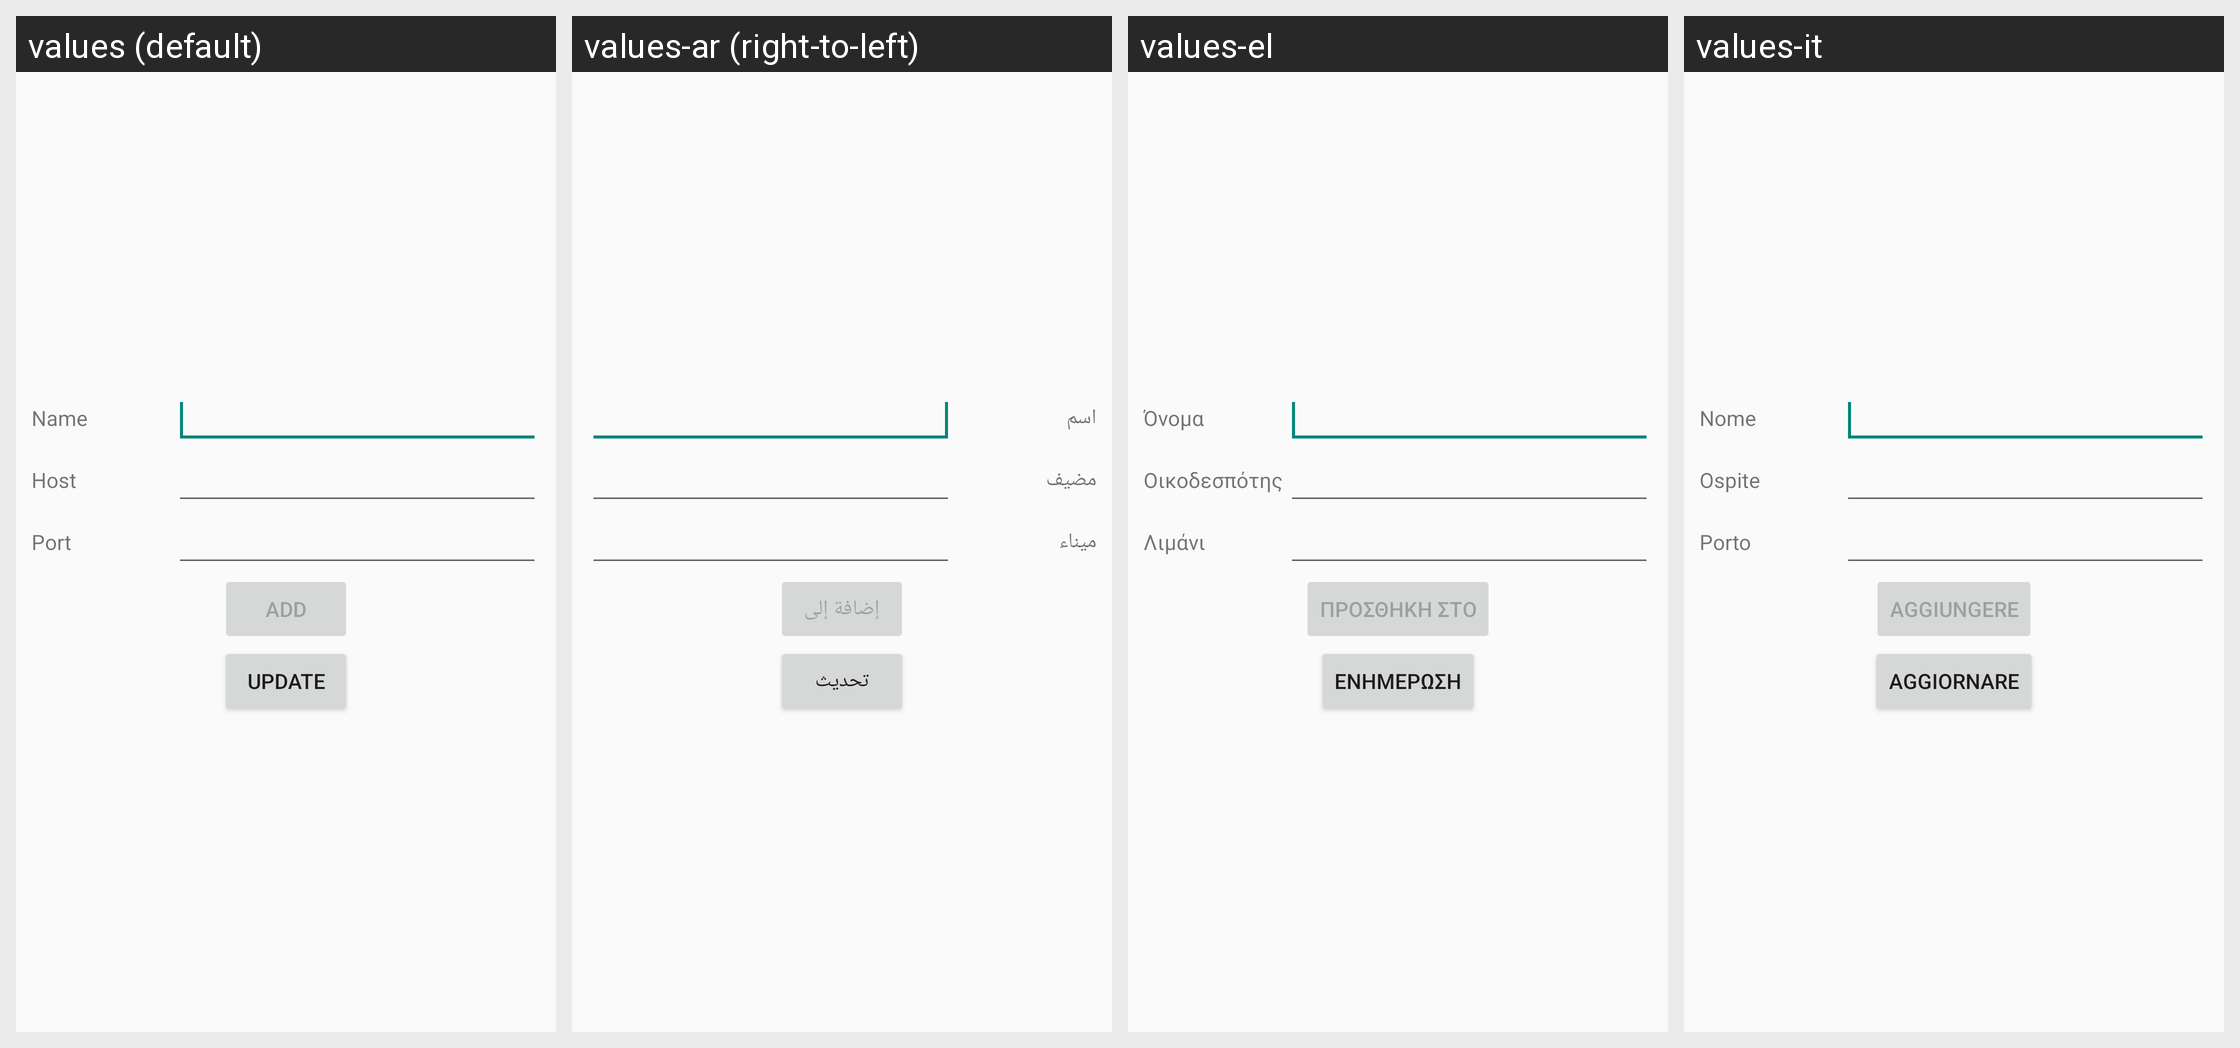

Locale-by-locale string values for the Android screen shown in this grid:
Android screen res/layout/add_gateway_layout.xml rendered under 4 locales, left to right: values (default), values-ar (right-to-left), values-el, values-it. Device: Nexus 5 (rendered at 1080×1920; each locale shown at half size, 540×960, under a caption strip naming it); theme AppTheme.
Other locales in the repository, not shown: values-ca, values-da, values-es, values-eu.
Strings drawn on this screen, with the default value and each locale's value (text and hints the layout hard-codes appear in the picture but are not listed):

name
  values: Name
  values-ar: اسم
  values-el: Όνομα
  values-it: Nome

host
  values: Host
  values-ar: مضيف
  values-el: Οικοδεσπότης
  values-it: Ospite

port
  values: Port
  values-ar: ميناء
  values-el: Λιμάνι
  values-it: Porto

add
  values: Add
  values-ar: إضافة إلى
  values-el: Προσθήκη στο
  values-it: Aggiungere

update
  values: Update
  values-ar: تحديث
  values-el: Ενημέρωση
  values-it: Aggiornare
